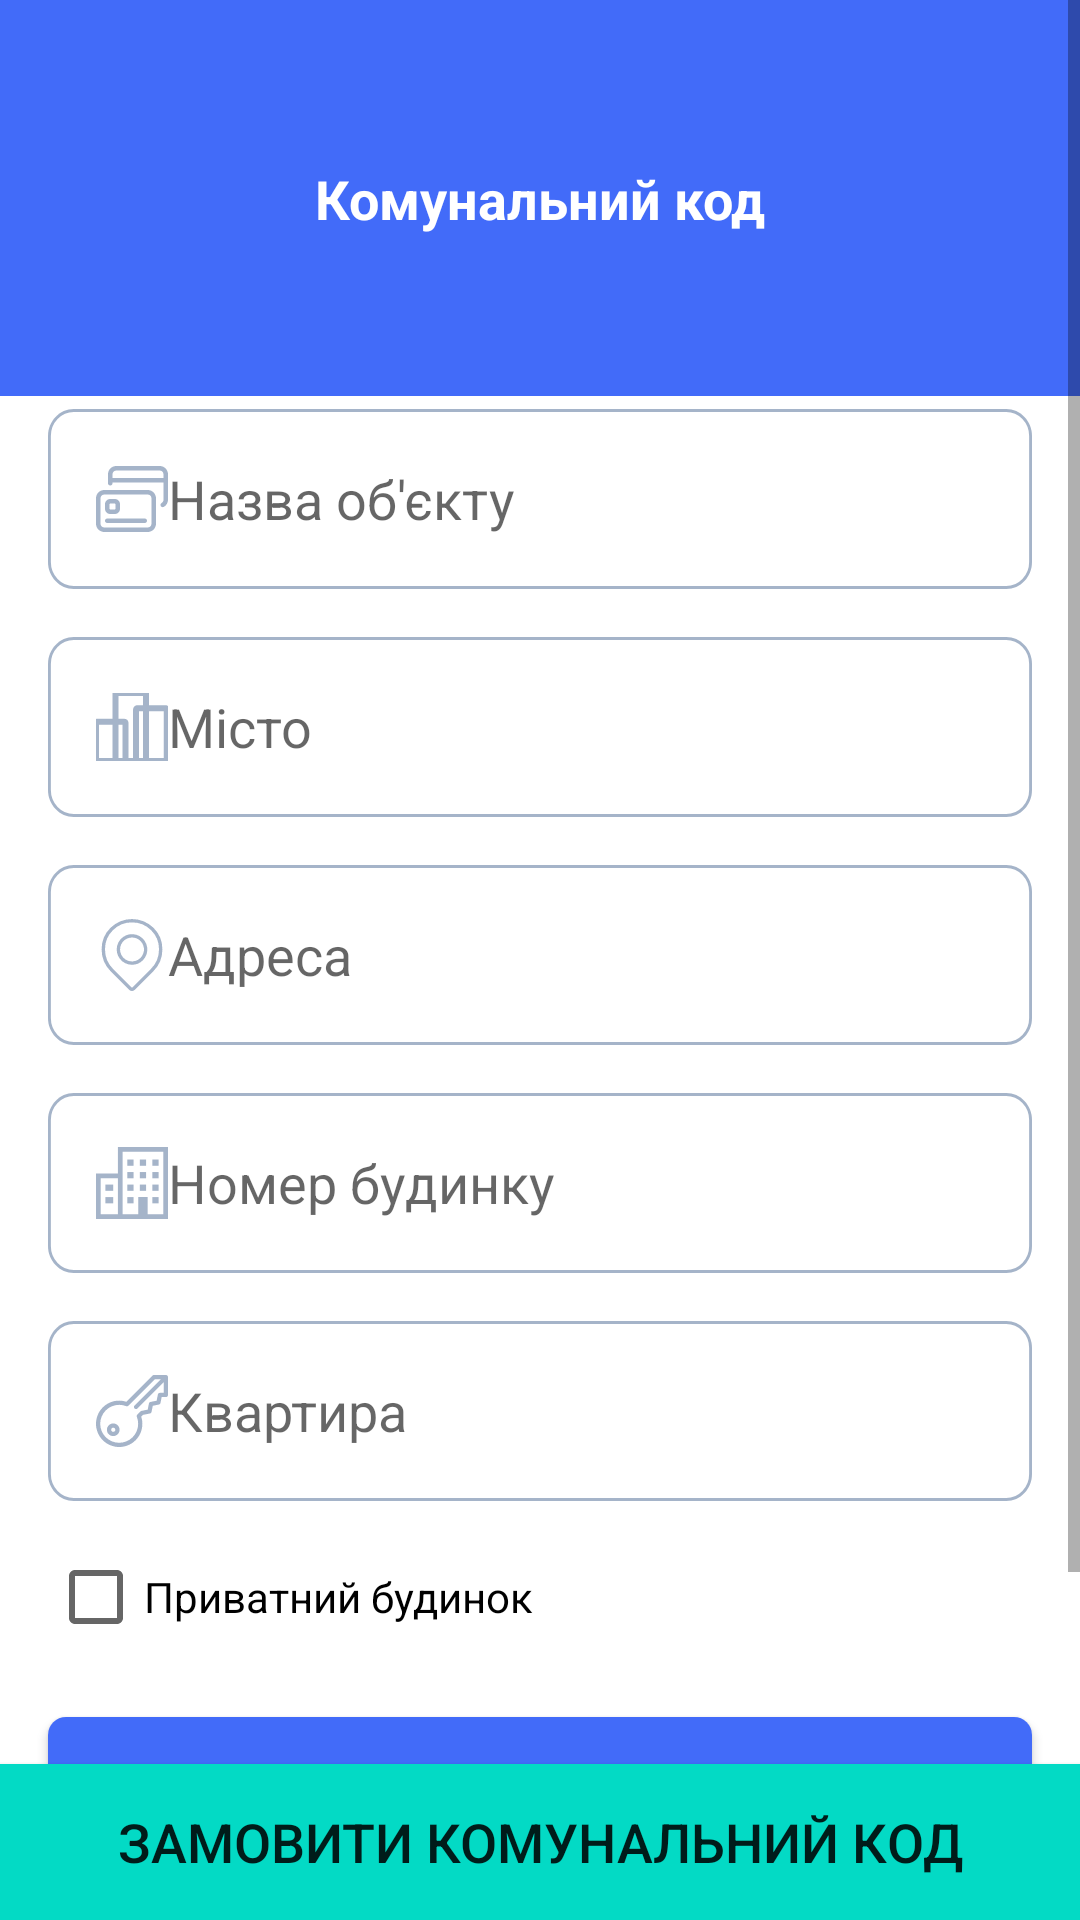

Write the Android layout XML for this screen, with the resource values it uses.
<!-- AndroidManifest.xml: application theme AppTheme.NoActionBar -->
<!-- res/layout/activity_main.xml -->
<?xml version="1.0" encoding="utf-8"?>
<androidx.constraintlayout.widget.ConstraintLayout xmlns:android="http://schemas.android.com/apk/res/android"
    xmlns:app="http://schemas.android.com/apk/res-auto"
    xmlns:tools="http://schemas.android.com/tools"
    android:layout_width="match_parent"
    android:layout_height="match_parent"
    tools:context=".MainActivity"
    tools:ignore="ScrollViewSize">

    <ScrollView
        android:layout_width="0dp"
        android:layout_height="0dp"
        app:layout_constraintBottom_toTopOf="@+id/order_code_btn"
        app:layout_constraintEnd_toEndOf="parent"
        app:layout_constraintStart_toStartOf="parent"
        app:layout_constraintTop_toTopOf="parent">

        <androidx.constraintlayout.widget.ConstraintLayout
            android:layout_width="match_parent"
            android:layout_height="wrap_content"
            android:layout_marginBottom="12dp"
            android:orientation="vertical"
            android:scrollbars="vertical">

            <View
                android:id="@+id/utilities_point"
                android:layout_width="match_parent"
                android:layout_height="132dp"
                android:background="@color/rectangle_8"
                app:layout_constraintEnd_toEndOf="parent"
                app:layout_constraintHorizontal_bias="0.0"
                app:layout_constraintStart_toStartOf="parent"
                app:layout_constraintTop_toTopOf="parent" />

            <TextView
                android:id="@+id/tv_utility_code"
                style="@style/some_id"
                android:layout_width="wrap_content"
                android:layout_height="wrap_content"
                android:gravity="center_horizontal|top"
                android:text="@string/utility_code"
                android:textSize="18sp"
                android:textStyle="bold"
                app:layout_constraintBottom_toBottomOf="@+id/utilities_point"
                app:layout_constraintEnd_toEndOf="@+id/utilities_point"
                app:layout_constraintStart_toStartOf="@+id/utilities_point"
                app:layout_constraintTop_toTopOf="@+id/utilities_point" />

            <androidx.recyclerview.widget.RecyclerView
                android:id="@+id/accounts_recycler_view"
                android:layout_width="match_parent"
                android:layout_height="wrap_content"
                android:layout_marginStart="16dp"
                android:layout_marginTop="42dp"
                android:layout_marginEnd="16dp"
                android:background="@drawable/recycler_1_view_bg"
                android:elevation="20dp"
                app:layout_constraintEnd_toEndOf="parent"
                app:layout_constraintStart_toStartOf="parent"
                app:layout_constraintTop_toBottomOf="@+id/tv_utility_code" />

            <EditText
                android:id="@+id/name_utility_bill_edt"
                android:layout_width="match_parent"
                android:layout_height="wrap_content"
                android:layout_margin="16dp"
                android:layout_marginTop="16dp"
                android:background="@drawable/edit_text_stroke"
                android:drawableStart="@drawable/credit_card"
                android:hint="@string/tab_utility_code"
                android:padding="16dp"
                android:singleLine="true"
                app:layout_constraintEnd_toEndOf="parent"
                app:layout_constraintStart_toStartOf="parent"
                app:layout_constraintTop_toBottomOf="@id/accounts_recycler_view" />

            <EditText
                android:id="@+id/city_edt"
                android:layout_width="match_parent"
                android:layout_height="wrap_content"
                android:layout_margin="16dp"
                android:layout_marginTop="32dp"
                android:background="@drawable/edit_text_stroke"
                android:drawableStart="@drawable/city"
                android:hint="@string/city"
                android:padding="16dp"
                android:singleLine="true"
                app:layout_constraintEnd_toEndOf="parent"
                app:layout_constraintStart_toStartOf="parent"
                app:layout_constraintTop_toBottomOf="@id/name_utility_bill_edt"
                android:inputType="text"
                android:importantForAutofill="no" />

            <EditText
                android:id="@+id/address_edt"
                android:layout_width="match_parent"
                android:layout_height="wrap_content"
                android:layout_margin="16dp"
                android:layout_marginTop="32dp"
                android:background="@drawable/edit_text_stroke"
                android:drawableStart="@drawable/location"
                android:hint="@string/address"
                android:padding="16dp"
                android:singleLine="true"
                app:layout_constraintEnd_toEndOf="parent"
                app:layout_constraintStart_toStartOf="parent"
                app:layout_constraintTop_toBottomOf="@id/city_edt" />

            <EditText
                android:id="@+id/building_num_edt"
                android:layout_width="match_parent"
                android:layout_height="wrap_content"
                android:layout_margin="16dp"
                android:layout_marginTop="32dp"
                android:background="@drawable/edit_text_stroke"
                android:drawableStart="@drawable/frame"
                android:hint="@string/building_number"
                android:padding="16dp"
                android:singleLine="true"
                app:layout_constraintEnd_toEndOf="parent"
                app:layout_constraintStart_toStartOf="parent"
                app:layout_constraintTop_toBottomOf="@id/address_edt" />

            <EditText
                android:id="@+id/apartment_number_edt"
                android:layout_width="match_parent"
                android:layout_height="wrap_content"
                android:layout_margin="16dp"
                android:layout_marginTop="32dp"
                android:autofillHints="@string/apartment"
                android:background="@drawable/edit_text_stroke"
                android:drawableStart="@drawable/key"
                android:hint="@string/apartment"
                android:inputType="number"
                android:padding="16dp"
                android:singleLine="true"
                app:layout_constraintEnd_toEndOf="parent"
                app:layout_constraintStart_toStartOf="parent"
                app:layout_constraintTop_toBottomOf="@id/building_num_edt" />

            <CheckBox
                android:id="@+id/chb_private_house"
                android:layout_width="wrap_content"
                android:layout_height="wrap_content"
                android:layout_marginTop="8dp"
                android:layout_marginBottom="8dp"
                android:text="@string/private_house"
                app:layout_constraintStart_toStartOf="@id/apartment_number_edt"
                app:layout_constraintTop_toBottomOf="@+id/apartment_number_edt" />

            <Button
                android:id="@+id/add_utility_code_btn"
                android:layout_width="match_parent"
                android:layout_height="wrap_content"
                android:layout_margin="16dp"
                android:background="@drawable/good_button"
                android:text="@string/add_utility_code"
                app:layout_constraintEnd_toEndOf="parent"
                app:layout_constraintStart_toStartOf="parent"
                app:layout_constraintTop_toBottomOf="@+id/chb_private_house" />

            <TextView
                android:id="@+id/about_deleting"
                android:layout_width="wrap_content"
                android:layout_height="wrap_content"
                android:layout_marginStart="16dp"
                android:layout_marginTop="4dp"
                android:layout_marginEnd="16dp"
                android:gravity="center"
                android:text="@string/about_deleting"
                android:textColor="@color/warning_button"
                android:textSize="12sp"
                app:layout_constraintEnd_toEndOf="parent"
                app:layout_constraintStart_toStartOf="parent"
                app:layout_constraintTop_toBottomOf="@+id/add_utility_code_btn" />

            <TextView
                android:layout_width="wrap_content"
                android:layout_height="wrap_content"
                app:layout_constraintEnd_toEndOf="parent"
                app:layout_constraintStart_toStartOf="parent"
                app:layout_constraintTop_toBottomOf="@+id/about_deleting" />
        </androidx.constraintlayout.widget.ConstraintLayout>
    </ScrollView>

    <Button
        android:id="@+id/order_code_btn"
        android:layout_width="match_parent"
        android:layout_height="52dp"
        android:background="@drawable/order_button_bg"
        android:text="@string/order_utility_code"
        android:textSize="18sp"
        app:layout_constraintBottom_toBottomOf="parent"
        app:layout_constraintEnd_toEndOf="parent"
        app:layout_constraintStart_toStartOf="parent" />

</androidx.constraintlayout.widget.ConstraintLayout>
<!-- resources referenced by this layout -->
<resources>
  <color name="rectangle_8">#426BF9</color>
  <color name="warning_button">#F44336</color>
  <!-- drawable edit_text_stroke (drawable) -->
  <?xml version="1.0" encoding="utf-8"?>
  <vector
      xmlns:android="http://schemas.android.com/apk/res/android"
      xmlns:aapt="http://schemas.android.com/aapt"
      android:width="343dp"
      android:height="60dp"
      android:viewportWidth="343"
      android:viewportHeight="60"
      >
  
      <group>
  
          <clip-path
              android:pathData="M9 0H334C338.971 0 343 4.02944 343 9V51C343 55.9706 338.971 60 334 60H9C4.02944 60 0 55.9706 0 51V9C0 4.02944 4.02944 0 9 0Z"
              />
  
          <path
              android:pathData="M9 0H334C338.971 0 343 4.02944 343 9V51C343 55.9706 338.971 60 334 60H9C4.02944 60 0 55.9706 0 51V9C0 4.02944 4.02944 0 9 0Z"
              android:strokeWidth="2"
              android:strokeColor="#A5B4C9"
              />
  
      </group>
  
  </vector>
  <!-- drawable good_button (drawable) -->
  <?xml version="1.0" encoding="utf-8"?>
  <shape xmlns:android="http://schemas.android.com/apk/res/android">
      <corners android:radius="6dp" />
      <solid android:color="#426BF9"/>
  </shape>
  <!-- drawable location (drawable) -->
  <vector android:height="24dp" android:viewportHeight="128"
      android:viewportWidth="128" android:width="24dp" xmlns:android="http://schemas.android.com/apk/res/android">
      <path android:fillColor="#A5B4C9" android:pathData="M64,128a6.9,6.9 0,0 1,-4.89 -2L26.23,93.12A55.05,55.05 0,0 1,10 53.69,53.29 53.29,0 0,1 25.87,15.58a54.56,54.56 0,0 1,76.26 0h0A53.29,53.29 0,0 1,118 53.69a55.05,55.05 0,0 1,-16.23 39.43L68.89,125.94A6.9,6.9 0,0 1,64 128ZM64,6A48.19,48.19 0,0 0,30.08 19.85,47.34 47.34,0 0,0 16,53.7 49.1,49.1 0,0 0,30.47 88.87l32.87,32.82a0.91,0.91 0,0 0,1.31 0L97.53,88.87A49.1,49.1 0,0 0,112 53.7,47.34 47.34,0 0,0 97.92,19.85h0A48.19,48.19 0,0 0,64 6Z"/>
      <path android:fillColor="#A5B4C9" android:pathData="M64,81.41a27.25,27.25 0,1 1,19.3 -8A27.23,27.23 0,0 1,64 81.41ZM64,32.92a21.26,21.26 0,1 0,15.06 6.22h0A21.25,21.25 0,0 0,64 32.92Z"/>
  </vector>
  <!-- drawable order_button_bg (drawable) -->
  <?xml version="1.0" encoding="utf-8"?>
  <shape
      xmlns:android="http://schemas.android.com/apk/res/android"
      android:shape="rectangle"
      android:color="#03DAC5">
  
      <solid
          android:color="#03DAC5" />
  
  </shape>
  <string name="about_deleting">Для видалення адреси проведіть вправо на вибраному пункті. </string>
  <string name="add_utility_code">Додати комунальний код</string>
  <string name="address">Адреса</string>
  <string name="apartment">Квартира</string>
  <string name="building_number">Номер будинку</string>
  <string name="city">Місто</string>
  <string name="order_utility_code">Замовити комунальний код</string>
  <string name="private_house">Приватний будинок</string>
  <string name="tab_utility_code">Назва об\'єкту</string>
  <string name="utility_code">Комунальний код</string>
  <style name="some_id">
  
          <item name="android:textSize">
              18sp
          </item>
  
          <item name="android:textColor">
              #FFFFFF
          </item>
  
      </style>
  <style name="AppTheme.NoActionBar" parent="Theme.MaterialComponents.DayNight.DarkActionBar">
          
          <item name="colorPrimary">@color/purple_500</item>
          <item name="colorPrimaryVariant">@color/purple_700</item>
          <item name="colorOnPrimary">@color/white</item>
          <item name="windowActionBar">false</item>
          <item name="windowNoTitle">true</item>
          <item name="android:windowTranslucentStatus">true</item>
          <item name="android:windowFullscreen">true</item>
      </style>
  <color name="purple_500">#426BF9</color>
  <color name="purple_700">#426BF9</color>
  <color name="white">#FFFFFFFF</color>
</resources>
